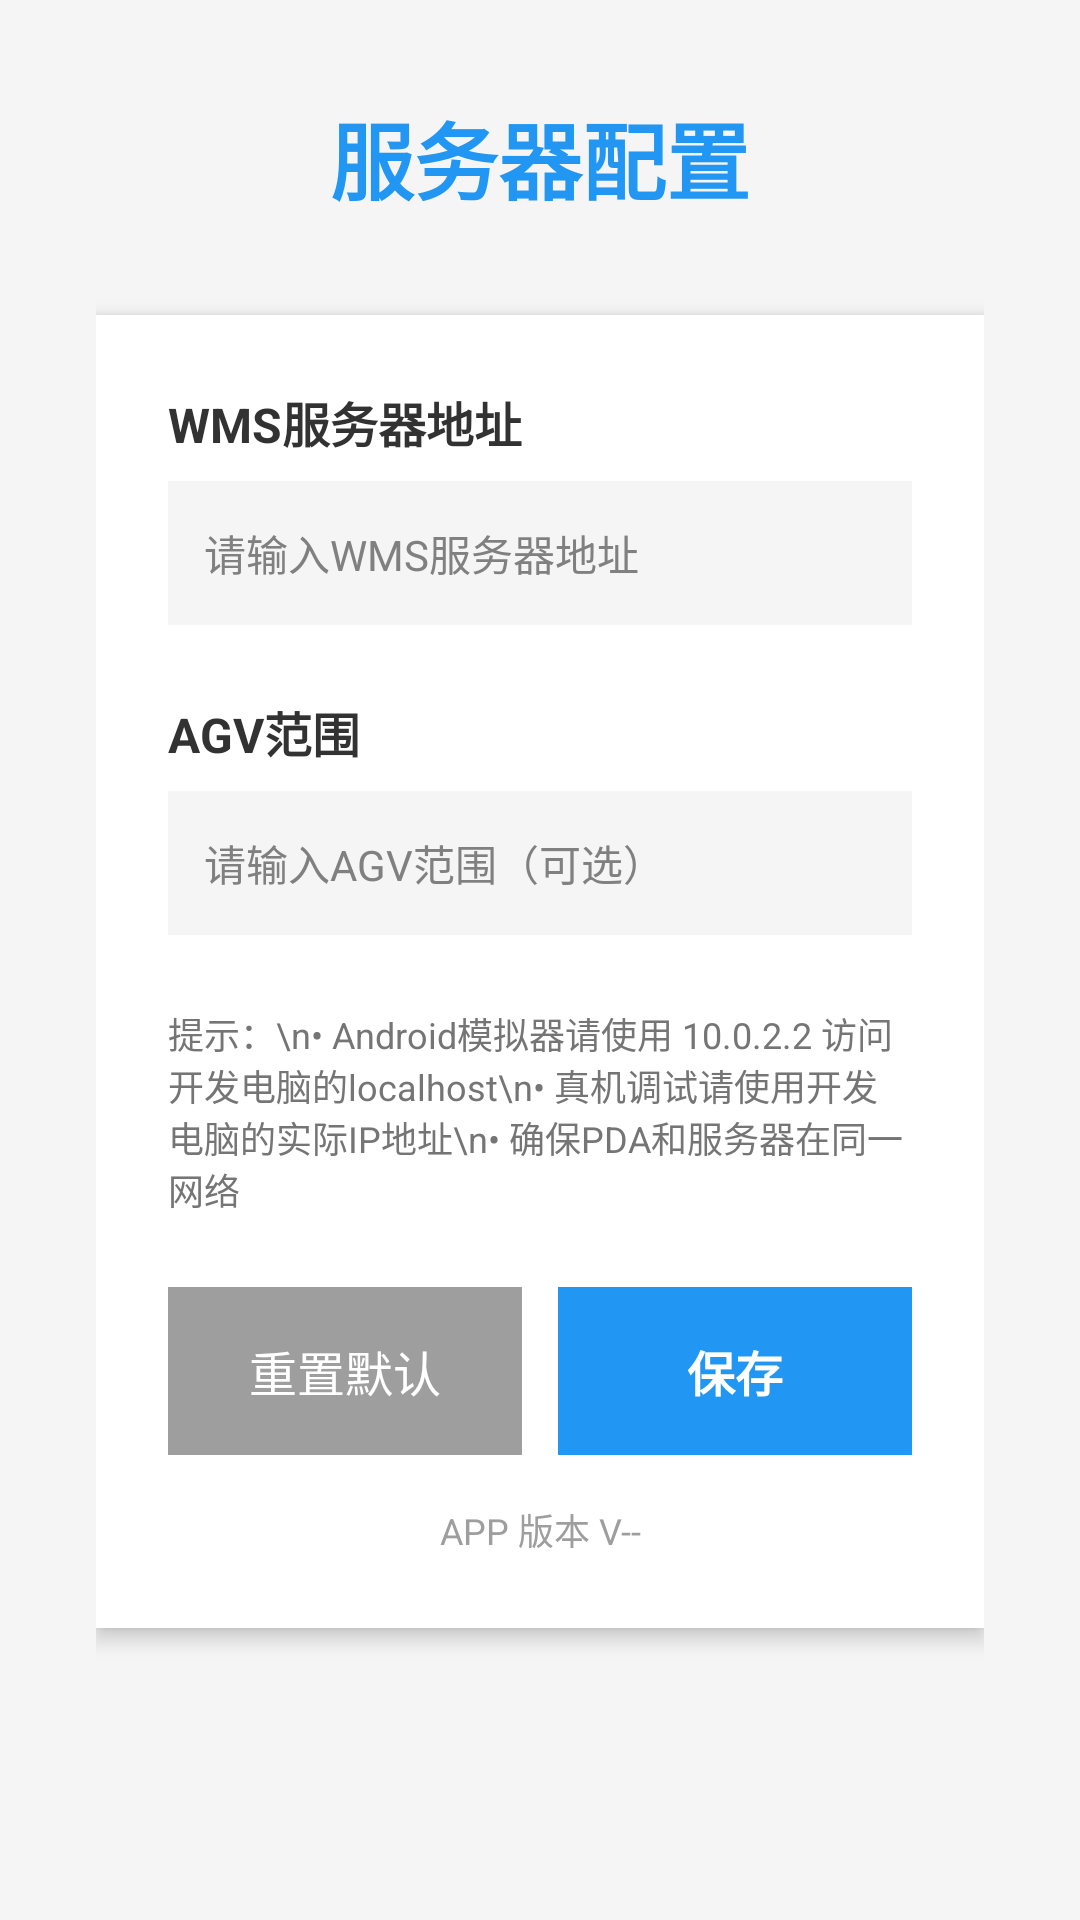

This screen was rendered from an Android layout file. Write that file and the resources it references.
<!-- AndroidManifest.xml: application theme AppTheme -->
<!-- res/layout/activity_server_config.xml -->
<?xml version="1.0" encoding="utf-8"?>

<LinearLayout xmlns:android="http://schemas.android.com/apk/res/android"
    android:layout_width="match_parent"
    android:layout_height="match_parent"
    android:orientation="vertical"
    android:padding="32dp"
    android:background="#F5F5F5">

    
    <TextView
        android:layout_width="wrap_content"
        android:layout_height="wrap_content"
        android:text="服务器配置"
        android:textSize="28sp"
        android:textStyle="bold"
        android:textColor="#2196F3"
        android:layout_marginBottom="32dp"
        android:layout_gravity="center_horizontal" />

    
    <LinearLayout
        android:layout_width="match_parent"
        android:layout_height="wrap_content"
        android:orientation="vertical"
        android:background="#FFFFFF"
        android:padding="24dp"
        android:elevation="4dp">

        
        <TextView
            android:layout_width="wrap_content"
            android:layout_height="wrap_content"
            android:text="WMS服务器地址"
            android:textSize="16sp"
            android:textStyle="bold"
            android:layout_marginBottom="8dp" />

        <EditText
            android:id="@+id/etWmsUrl"
            android:layout_width="match_parent"
            android:layout_height="48dp"
            android:hint="请输入WMS服务器地址"
            android:padding="12dp"
            android:background="#F5F5F5"
            android:textSize="14sp"
            android:inputType="textUri"
            android:layout_marginBottom="24dp" />

        
        <TextView
            android:layout_width="wrap_content"
            android:layout_height="wrap_content"
            android:text="AGV范围"
            android:textSize="16sp"
            android:textStyle="bold"
            android:layout_marginBottom="8dp" />

        <EditText
            android:id="@+id/etAgvRange"
            android:layout_width="match_parent"
            android:layout_height="48dp"
            android:hint="请输入AGV范围（可选）"
            android:padding="12dp"
            android:background="#F5F5F5"
            android:textSize="14sp"
            android:inputType="text"
            android:layout_marginBottom="24dp" />

        
        <TextView
            android:layout_width="match_parent"
            android:layout_height="wrap_content"
            android:text="提示：\n• Android模拟器请使用 10.0.2.2 访问开发电脑的localhost\n• 真机调试请使用开发电脑的实际IP地址\n• 确保PDA和服务器在同一网络"
            android:textSize="12sp"
            android:textColor="#757575"
            android:layout_marginBottom="24dp" />

        
        <LinearLayout
            android:layout_width="match_parent"
            android:layout_height="wrap_content"
            android:orientation="horizontal"
            android:gravity="center">

            <Button
                android:id="@+id/btnReset"
                android:layout_width="0dp"
                android:layout_height="56dp"
                android:layout_weight="1"
                android:text="重置默认"
                android:textSize="16sp"
                android:background="#9E9E9E"
                android:textColor="#FFFFFF"
                android:layout_marginEnd="12dp" />

            <Button
                android:id="@+id/btnSave"
                android:layout_width="0dp"
                android:layout_height="56dp"
                android:layout_weight="1"
                android:text="保存"
                android:textSize="16sp"
                android:textStyle="bold"
                android:background="#2196F3"
                android:textColor="#FFFFFF" />
        </LinearLayout>

        
        <TextView
            android:id="@+id/tvAppVersion"
            android:layout_width="match_parent"
            android:layout_height="wrap_content"
            android:text="APP 版本 V--"
            android:textSize="12sp"
            android:textColor="#9E9E9E"
            android:layout_marginTop="16dp"
            android:gravity="center" />
    </LinearLayout>

</LinearLayout>
<!-- resources referenced by this layout -->
<resources>
  <style name="AppTheme" parent="AppBaseTheme">
          
          <item name="android:windowNoTitle">true</item>
      </style>
  <style name="AppBaseTheme" parent="android:Theme.Light.NoTitleBar">
          
      </style>
</resources>
